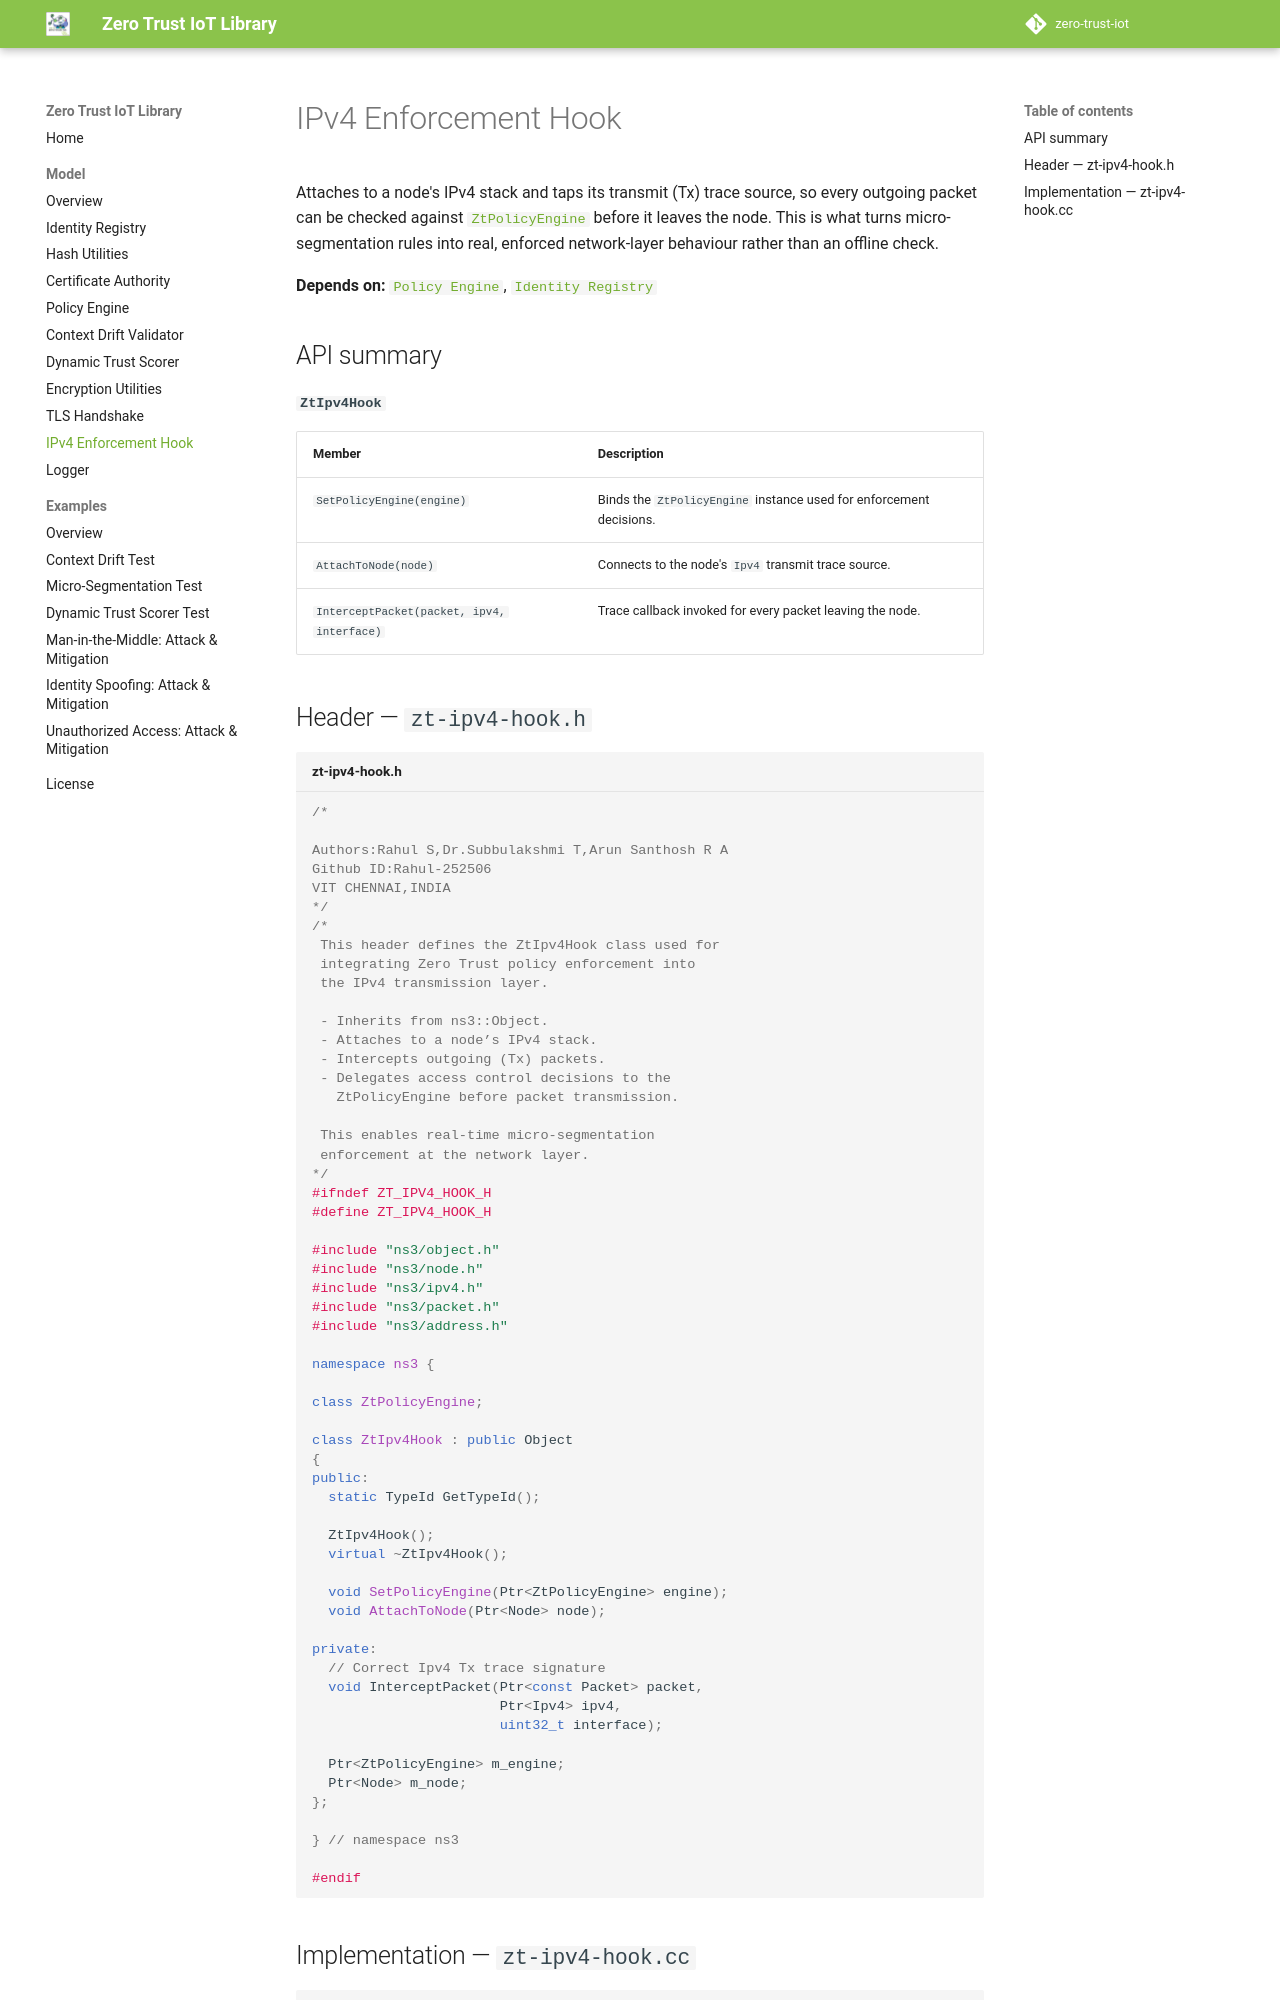

repository: the-ns3-programmer/zero-trust-iot-library · page: model/zt-ipv4-hook/index.html · generator: mkdocs

# IPv4 Enforcement Hook

Attaches to a node's IPv4 stack and taps its transmit (Tx) trace source, so every outgoing packet can be checked against [`ZtPolicyEngine`](zt-policy-engine.md) before it leaves the node. This is what turns micro-segmentation rules into real, enforced network-layer behaviour rather than an offline check.

**Depends on:** [`Policy Engine`](zt-policy-engine.md), [`Identity Registry`](zt-identity-registry.md)

## API summary

**`ZtIpv4Hook`**

| Member | Description |
|---|---|
| `SetPolicyEngine(engine)` | Binds the `ZtPolicyEngine` instance used for enforcement decisions. |
| `AttachToNode(node)` | Connects to the node's `Ipv4` transmit trace source. |
| `InterceptPacket(packet, ipv4, interface)` | Trace callback invoked for every packet leaving the node. |
